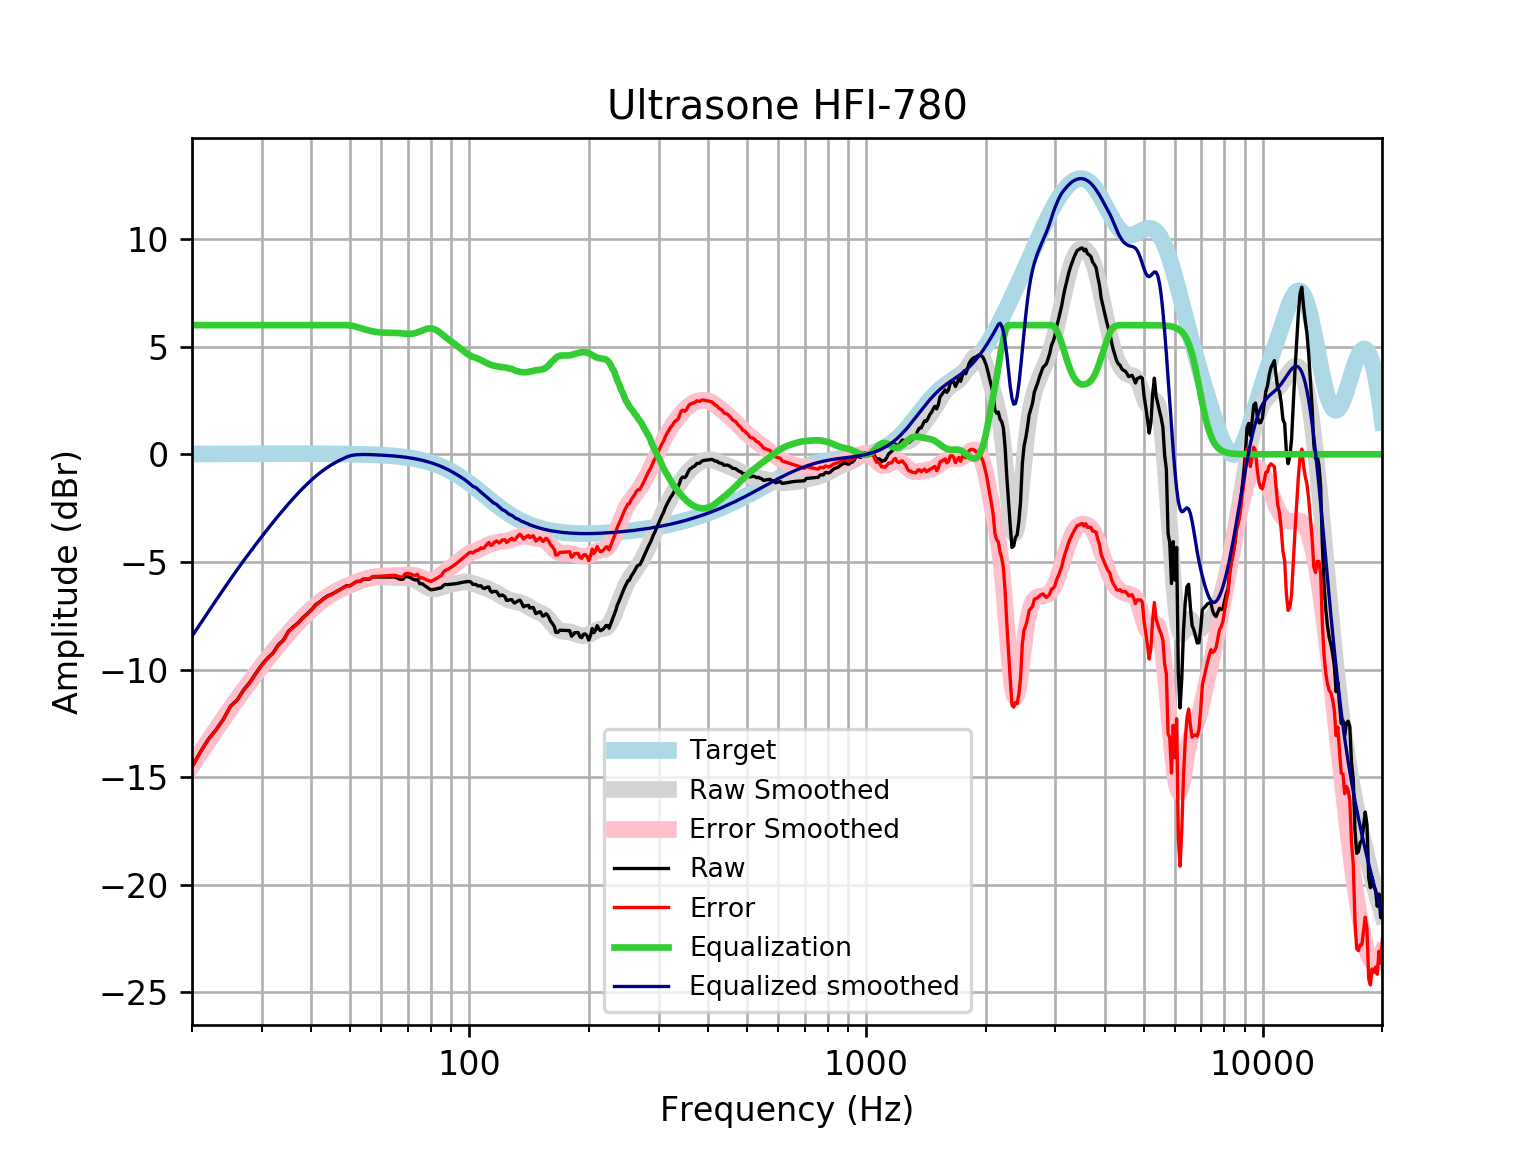

The table this chart was drawn from, first rows:
frequency, raw, error, smoothed, error_smoothed, equalization, equalized_raw, equalized_smoothed, target
20, -14.52, -14.54, -14.45, -14.47, 6, -8.52, -8.455, 0.01648
21, -13.83, -13.84, -13.87, -13.89, 6.0, -7.827, -7.868, 0.01765
22, -13.23, -13.25, -13.31, -13.33, 6.0, -7.231, -7.31, 0.01876
23, -12.79, -12.81, -12.78, -12.8, 6, -6.793, -6.78, 0.01983
24, -12.31, -12.33, -12.28, -12.3, 6, -6.306, -6.277, 0.02084
25, -11.7, -11.72, -11.8, -11.83, 6, -5.7, -5.804, 0.02179
26, -11.41, -11.44, -11.36, -11.38, 6.0, -5.413, -5.358, 0.02269
27, -10.94, -10.96, -10.94, -10.96, 6.0, -4.936, -4.939, 0.02353
28, -10.59, -10.61, -10.54, -10.57, 6.0, -4.588, -4.544, 0.02431
29, -10.16, -10.19, -10.17, -10.2, 6, -4.16, -4.171, 0.02502
30, -9.776, -9.802, -9.817, -9.842, 6.0, -3.776, -3.817, 0.02566
31, -9.469, -9.495, -9.481, -9.507, 6, -3.469, -3.481, 0.02622
32, -9.23, -9.257, -9.162, -9.188, 6.0, -3.23, -3.162, 0.02668
33, -8.852, -8.879, -8.859, -8.886, 6.0, -2.852, -2.859, 0.02704
34, -8.628, -8.656, -8.573, -8.6, 6, -2.628, -2.573, 0.02728
35, -8.225, -8.253, -8.303, -8.331, 6, -2.225, -2.303, 0.0274
36, -8.015, -8.042, -8.049, -8.077, 6, -2.015, -2.049, 0.02739
37, -7.837, -7.864, -7.812, -7.839, 6, -1.837, -1.812, 0.02723
38, -7.595, -7.622, -7.59, -7.617, 6, -1.595, -1.59, 0.02692
39, -7.418, -7.444, -7.384, -7.411, 6.0, -1.418, -1.384, 0.02644
40, -7.222, -7.248, -7.195, -7.22, 6.0, -1.222, -1.195, 0.02579
41, -6.985, -7.01, -7.021, -7.046, 6, -0.985, -1.021, 0.02496
42, -6.857, -6.881, -6.863, -6.887, 6, -0.8571, -0.8633, 0.02393
43, -6.691, -6.714, -6.722, -6.744, 6, -0.6908, -0.7215, 0.02272
44, -6.57, -6.591, -6.595, -6.616, 6, -0.57, -0.5948, 0.0213
45, -6.499, -6.519, -6.482, -6.502, 6, -0.4989, -0.4819, 0.01967
46, -6.402, -6.42, -6.381, -6.399, 6.0, -0.4018, -0.3811, 0.01783
47, -6.304, -6.32, -6.29, -6.306, 6.0, -0.3039, -0.2904, 0.01577
48, -6.206, -6.219, -6.208, -6.221, 6, -0.2055, -0.208, 0.01347
49, -6.107, -6.118, -6.132, -6.143, 6, -0.1068, -0.1323, 0.01094
50, -6.108, -6.116, -6.062, -6.07, 5.987, -0.1214, -0.07559, 0.008144
51, -6.008, -6.013, -5.997, -6.003, 5.959, -0.04936, -0.03891, 0.00508
52, -5.907, -5.909, -5.938, -5.94, 5.917, 0.009787, -0.02133, 0.001724
53, -5.906, -5.904, -5.884, -5.882, 5.87, -0.03514, -0.01359, -0.001946
54, -5.804, -5.798, -5.836, -5.83, 5.826, 0.02299, -0.009719, -0.005958
55, -5.802, -5.792, -5.795, -5.785, 5.785, -0.01764, -0.01029, -0.01034
56, -5.802, -5.786, -5.761, -5.746, 5.746, -0.05609, -0.01508, -0.01514
57, -5.701, -5.68, -5.734, -5.713, 5.713, 0.01235, -0.02033, -0.02038
58, -5.701, -5.675, -5.714, -5.688, 5.688, -0.01299, -0.02607, -0.02611
59, -5.7, -5.668, -5.702, -5.669, 5.669, -0.03129, -0.03234, -0.03238
60, -5.7, -5.661, -5.696, -5.657, 5.657, -0.04298, -0.03921, -0.03925
61, -5.699, -5.653, -5.697, -5.65, 5.65, -0.04938, -0.04672, -0.04675
62, -5.699, -5.644, -5.702, -5.647, 5.647, -0.05259, -0.05494, -0.05496
63, -5.701, -5.637, -5.71, -5.646, 5.646, -0.05504, -0.06392, -0.06393
64, -5.703, -5.629, -5.718, -5.644, 5.644, -0.05889, -0.07372, -0.07373
65, -5.706, -5.622, -5.725, -5.641, 5.641, -0.06542, -0.0844, -0.08441
66, -5.763, -5.667, -5.73, -5.634, 5.634, -0.1293, -0.09604, -0.09603
67, -5.814, -5.706, -5.732, -5.623, 5.623, -0.1911, -0.1087, -0.1087
68, -5.806, -5.684, -5.734, -5.611, 5.611, -0.1949, -0.1224, -0.1224
69, -5.679, -5.541, -5.737, -5.6, 5.6, -0.07863, -0.1372, -0.1372
70, -5.688, -5.535, -5.747, -5.593, 5.593, -0.09501, -0.1533, -0.1533
71, -5.728, -5.558, -5.765, -5.595, 5.595, -0.1336, -0.1706, -0.1706
72, -5.797, -5.608, -5.796, -5.606, 5.606, -0.1908, -0.1892, -0.1892
73, -5.839, -5.63, -5.839, -5.63, 5.63, -0.2094, -0.2092, -0.2092
74, -5.812, -5.581, -5.894, -5.664, 5.664, -0.148, -0.2306, -0.2305
75, -6.015, -5.762, -5.958, -5.705, 5.705, -0.3104, -0.2535, -0.2534
76, -6.009, -5.731, -6.027, -5.749, 5.749, -0.2596, -0.2778, -0.2778
77, -6.085, -5.782, -6.095, -5.791, 5.791, -0.2942, -0.3037, -0.3037
78, -6.161, -5.83, -6.156, -5.825, 5.825, -0.3359, -0.3312, -0.3312
79, -6.228, -5.868, -6.205, -5.845, 5.845, -0.3835, -0.3604, -0.3603
... 553 more rows
